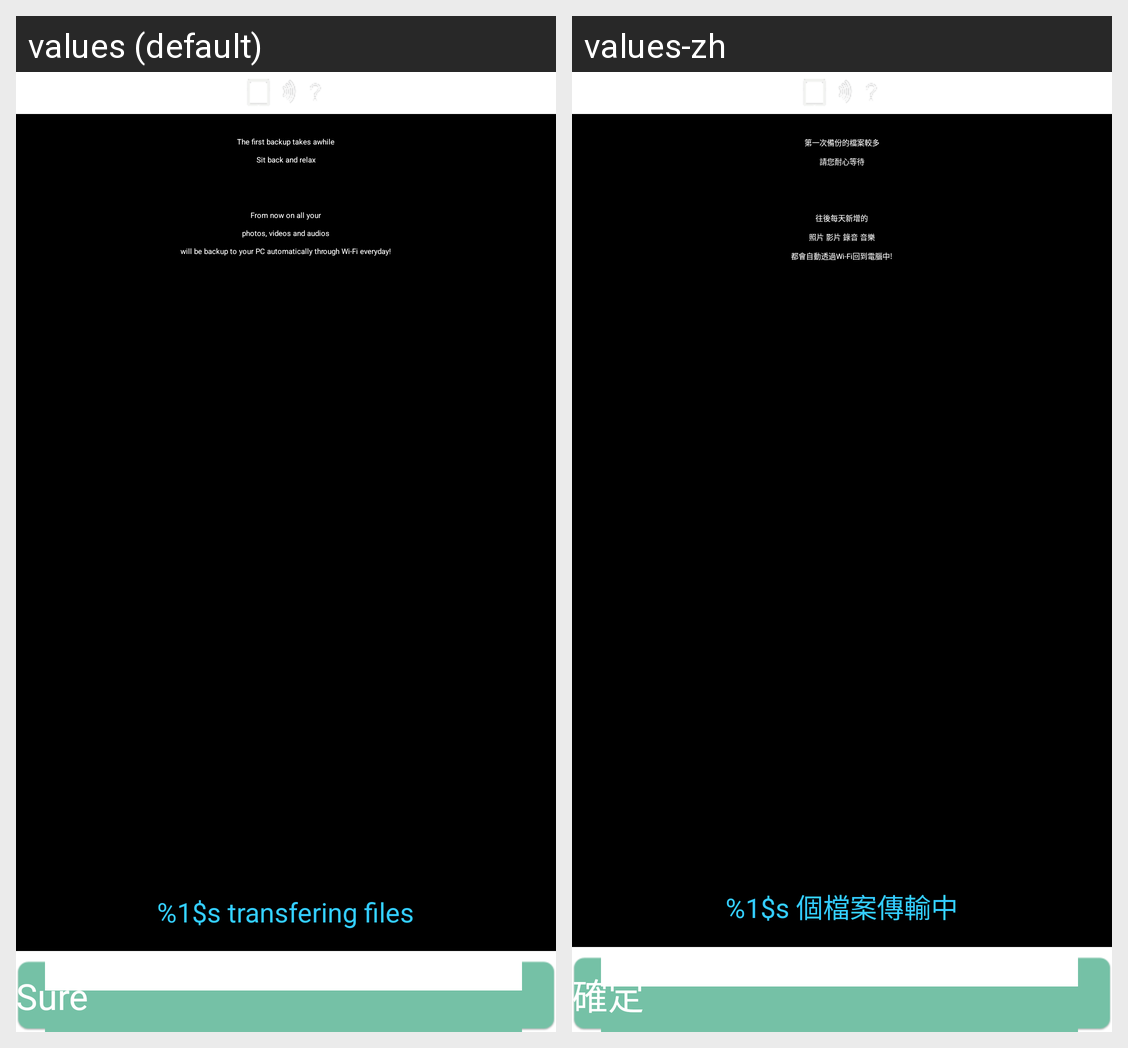

Here is an Android app screen in its default locale and in the app's own translations. Write out the translated-string differences for the strings that appear on this screen.
Android screen res/layout/firstuse_backup_view.xml rendered under 2 locales, left to right: values (default), values-zh. Device: Nexus 5 (rendered at 1080×1920; each locale shown at half size, 540×960, under a caption strip naming it); theme SherlockTheme.
Strings drawn on this screen, with the default value and each locale's value (text and hints the layout hard-codes, and strings that could not be matched under every locale, appear in the picture but are not listed):

backup_view_descript11
  values: The first backup takes awhile
  values-zh: 第一次備份的檔案較多

backup_view_descript12
  values: Sit back and relax
  values-zh: 請您耐心等待

backup_view_descript21
  values: From now on all your
  values-zh: 往後每天新增的

backup_view_descript22
  values: photos, videos and audios
  values-zh: 照片 影片 錄音 音樂

backup_view_descript23
  values: will be backup to your PC automatically through Wi-Fi everyday!
  values-zh: 都會自動透過Wi-Fi回到電腦中!

file_transfering
  values: %1$s transfering files
  values-zh: %1$s 個檔案傳輸中

btn_confirm
  values: Sure
  values-zh: 確定
